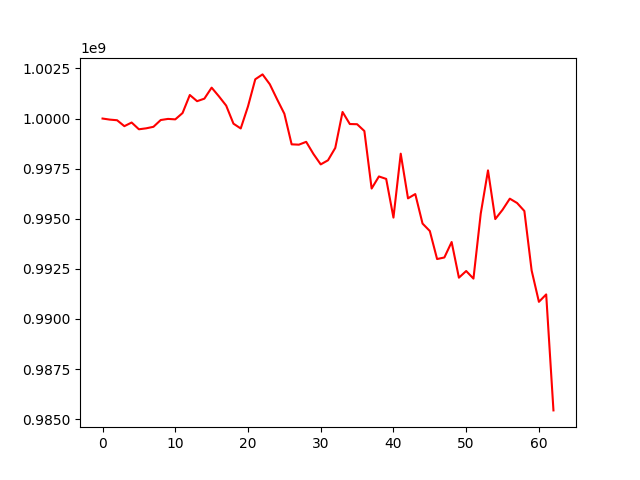

The data file committed next to this chart (first rows):
, 0
0, 1000000000
1, 999946255
2, 999914958
3, 999619371
4, 999801010
5, 999463577
6, 999511452
7, 999587654
8, 999925480
9, 999981446
10, 999958207
11, 1000274058
12, 1001174209
13, 1000865740
14, 1000991701
15, 1001541882
16, 1001107933
17, 1000644891
18, 999744344
19, 999503713
20, 1000606553
21, 1001958326
22, 1002202214
23, 1001709514
24, 1000959851
25, 1000238121
26, 998712222
27, 998696088
28, 998837544
29, 998231144
30, 997711750
31, 997917051
32, 998534377
33, 1000327793
34, 999725836
35, 999716229
36, 999377017
37, 996507461
38, 997110386
39, 996987505
40, 995057241
41, 998246196
42, 996017396
43, 996231745
44, 994759639
45, 994386960
46, 992989342
47, 993066951
48, 993838180
49, 992058852
50, 992391488
51, 992012807
52, 995251125
53, 997411764
54, 994983398
55, 995446399
56, 996001397
57, 995784804
58, 995385171
59, 992418166
... 3 more rows
